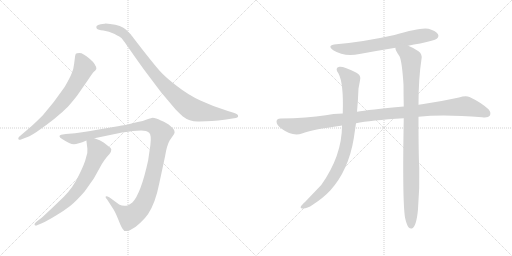
t = 0.00 s
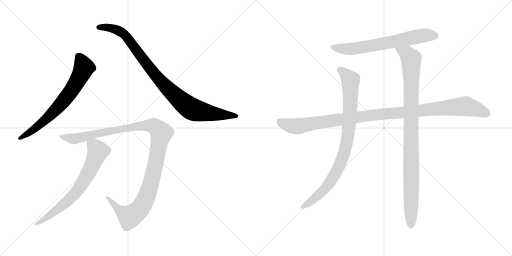
t = 1.59 s
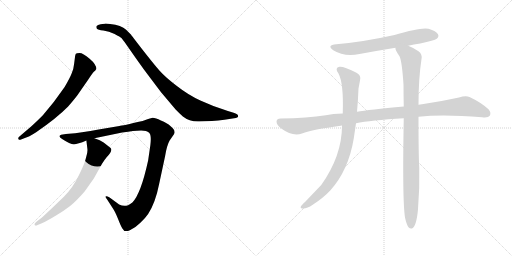
t = 3.18 s
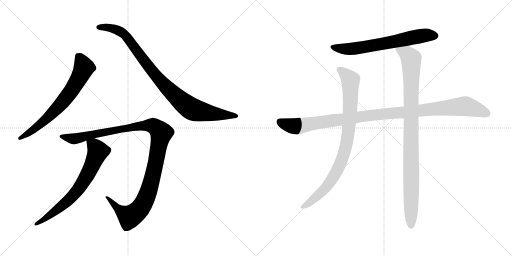
t = 4.77 s
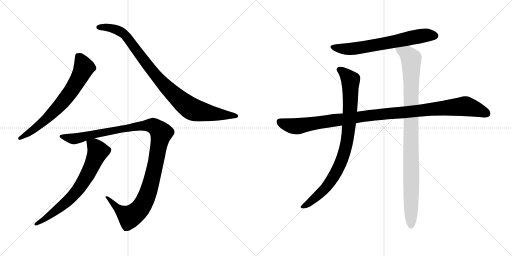
t = 6.36 s
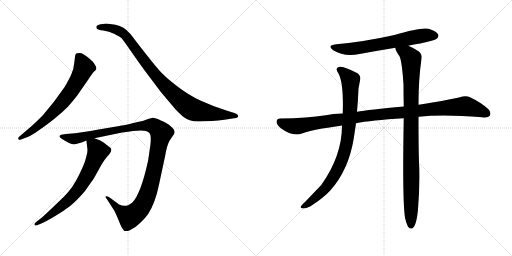
t = 7.96 s

The animated SVG that drew these frames (rendered in a browser with its animation timeline set to each time). Animation: 8 CSS @keyframes rules; one cycle of 7.96 s.

<svg version="1.1" viewBox="0 0 2048 1024" xmlns="http://www.w3.org/2000/svg">
  <g stroke="lightgray" stroke-dasharray="1,1" stroke-width="1" transform="scale(4, 4)">
    <line x1="0" y1="0" x2="256" y2="256"></line>
    <line x1="256" y1="0" x2="0" y2="256"></line>
    <line x1="128" y1="0" x2="128" y2="256"></line>
    <line x1="0" y1="128" x2="256" y2="128"></line>
    <line x1="256" y1="0" x2="512" y2="256"></line>
    <line x1="512" y1="0" x2="256" y2="256"></line>
    <line x1="384" y1="0" x2="384" y2="256"></line>
    <line x1="256" y1="128" x2="512" y2="128"></line>
  </g>
<g transform="scale(1, -1) translate(0, -850)">
   <style type="text/css">
    @keyframes keyframes0 {
      from {
       stroke: black;
       stroke-dashoffset: 696;
       stroke-width: 128;
       }
       69% {
       animation-timing-function: step-end;
       stroke: black;
       stroke-dashoffset: 0;
       stroke-width: 128;
       }
       to {
       stroke: black;
       stroke-width: 1024;
       }
       }
       #make-me-a-hanzi-animation-0 {
         animation: keyframes0 0.816406s both;
         animation-delay: 0.000000s;
         animation-timing-function: linear;
       }
    @keyframes keyframes1 {
      from {
       stroke: black;
       stroke-dashoffset: 950;
       stroke-width: 128;
       }
       76% {
       animation-timing-function: step-end;
       stroke: black;
       stroke-dashoffset: 0;
       stroke-width: 128;
       }
       to {
       stroke: black;
       stroke-width: 1024;
       }
       }
       #make-me-a-hanzi-animation-1 {
         animation: keyframes1 1.023112s both;
         animation-delay: 0.816406s;
         animation-timing-function: linear;
       }
    @keyframes keyframes2 {
      from {
       stroke: black;
       stroke-dashoffset: 1161;
       stroke-width: 128;
       }
       79% {
       animation-timing-function: step-end;
       stroke: black;
       stroke-dashoffset: 0;
       stroke-width: 128;
       }
       to {
       stroke: black;
       stroke-width: 1024;
       }
       }
       #make-me-a-hanzi-animation-2 {
         animation: keyframes2 1.194824s both;
         animation-delay: 1.839518s;
         animation-timing-function: linear;
       }
    @keyframes keyframes3 {
      from {
       stroke: black;
       stroke-dashoffset: 702;
       stroke-width: 128;
       }
       70% {
       animation-timing-function: step-end;
       stroke: black;
       stroke-dashoffset: 0;
       stroke-width: 128;
       }
       to {
       stroke: black;
       stroke-width: 1024;
       }
       }
       #make-me-a-hanzi-animation-3 {
         animation: keyframes3 0.821289s both;
         animation-delay: 3.034342s;
         animation-timing-function: linear;
       }
    @keyframes keyframes4 {
      from {
       stroke: black;
       stroke-dashoffset: 666;
       stroke-width: 128;
       }
       68% {
       animation-timing-function: step-end;
       stroke: black;
       stroke-dashoffset: 0;
       stroke-width: 128;
       }
       to {
       stroke: black;
       stroke-width: 1024;
       }
       }
       #make-me-a-hanzi-animation-4 {
         animation: keyframes4 0.791992s both;
         animation-delay: 3.855631s;
         animation-timing-function: linear;
       }
    @keyframes keyframes5 {
      from {
       stroke: black;
       stroke-dashoffset: 1097;
       stroke-width: 128;
       }
       78% {
       animation-timing-function: step-end;
       stroke: black;
       stroke-dashoffset: 0;
       stroke-width: 128;
       }
       to {
       stroke: black;
       stroke-width: 1024;
       }
       }
       #make-me-a-hanzi-animation-5 {
         animation: keyframes5 1.142741s both;
         animation-delay: 4.647623s;
         animation-timing-function: linear;
       }
    @keyframes keyframes6 {
      from {
       stroke: black;
       stroke-dashoffset: 885;
       stroke-width: 128;
       }
       74% {
       animation-timing-function: step-end;
       stroke: black;
       stroke-dashoffset: 0;
       stroke-width: 128;
       }
       to {
       stroke: black;
       stroke-width: 1024;
       }
       }
       #make-me-a-hanzi-animation-6 {
         animation: keyframes6 0.970215s both;
         animation-delay: 5.790364s;
         animation-timing-function: linear;
       }
    @keyframes keyframes7 {
      from {
       stroke: black;
       stroke-dashoffset: 993;
       stroke-width: 128;
       }
       76% {
       animation-timing-function: step-end;
       stroke: black;
       stroke-dashoffset: 0;
       stroke-width: 128;
       }
       to {
       stroke: black;
       stroke-width: 1024;
       }
       }
       #make-me-a-hanzi-animation-7 {
         animation: keyframes7 1.058105s both;
         animation-delay: 6.760579s;
         animation-timing-function: linear;
       }
</style>
<path d="M 81.5 291.5 L 99.5 298.5 Q 113.5 301.5 144.5 321.5 Q 227.5 378.5 272.5 424.5 Q 306.5 463.5 318.5 482.5 L 352.5 531.5 Q 369.5 557.5 375.5 563.5 Q 382.5 569.5 384.5 573.5 L 385.5 574.5 Q 385.5 592.5 358.5 615.5 Q 331.5 638.5 318.5 638.5 Q 305.5 638.5 303.5 635.5 Q 301.5 632.5 300.5 626.5 L 296.5 595.5 Q 294.5 573.5 286.5 556.5 Q 279.5 538.5 258.5 502.5 Q 215.5 439.5 171.5 389.5 Q 143.5 361.5 124.5 344.5 L 76.5 303.5 Q 71.5 298.5 73.5 294.5 Q 76.5 289.5 81.5 291.5 Z" fill="lightgray"></path> 
<path d="M 797.5 364.5 L 847.5 366.5 Q 873.5 368.5 897.5 371.5 L 936.5 377.5 Q 952.5 378.5 952.5 386.5 Q 952.5 394.5 934.5 399.5 L 911.5 406.5 Q 850.5 425.5 801.5 448.5 Q 753.5 470.5 707.5 506.5 Q 661.5 541.5 638.5 567.5 Q 615.5 593.5 569.5 652.5 Q 524.5 710.5 523.5 712.5 L 504.5 731.5 Q 485.5 749.5 440.5 754.5 Q 422.5 756.5 418.5 755.5 L 402.5 753.5 Q 390.5 751.5 386.5 746.5 Q 383.5 741.5 387.5 735.5 Q 391.5 730.5 413.5 728.5 Q 435.5 725.5 458.5 714.5 Q 481.5 702.5 486.5 697.5 Q 491.5 691.5 506.5 670.5 L 543.5 617.5 Q 573.5 574.5 606.5 531.5 L 643.5 482.5 L 702.5 412.5 Q 722.5 392.5 731.5 384.5 Q 759.5 362.5 797.5 364.5 Z" fill="lightgray"></path> 
<path d="M 531.5 326.5 L 564.5 328.5 Q 586.5 328.5 596.5 319.5 Q 606.5 310.5 601.5 270.5 L 592.5 208.5 Q 563.5 75.5 529.5 40.5 Q 517.5 31.5 512.5 29.5 Q 494.5 22.5 476.5 32.5 L 438.5 60.5 Q 425.5 67.5 422.5 64.5 Q 420.5 60.5 428.5 52.5 L 448.5 21.5 Q 459.5 6.5 471.5 -23.5 Q 483.5 -54.5 489.5 -63.5 Q 497.5 -80.5 519.5 -70.5 Q 541.5 -60.5 561.5 -40.5 Q 582.5 -20.5 592.5 -5.5 Q 621.5 38.5 636.5 114.5 L 660.5 226.5 Q 667.5 269.5 678.5 288.5 L 696.5 314.5 L 698.5 321.5 L 696.5 330.5 Q 694.5 335.5 681.5 346.5 Q 669.5 358.5 643.5 368.5 Q 622.5 379.5 610.5 379.5 L 592.5 374.5 L 570.5 366.5 Q 487.5 347.5 477.5 346.5 L 394.5 332.5 Q 322.5 319.5 300.5 317.5 L 263.5 314.5 L 244.5 311.5 Q 229.5 305.5 248.5 294.5 Q 280.5 273.5 295.5 273.5 Q 310.5 273.5 345.5 288.5 L 377.5 297.5 L 488.5 320.5 Q 514.5 324.5 531.5 326.5 Z" fill="lightgray"></path> 
<path d="M 345.5 288.5 L 349.5 255.5 Q 351.5 242.5 344.5 221.5 Q 339.5 197.5 315.5 149.5 Q 292.5 100.5 255.5 63.5 L 206.5 16.5 Q 172.5 -15.5 166.5 -20.5 L 144.5 -37.5 Q 135.5 -44.5 138.5 -49.5 Q 142.5 -54.5 150.5 -49.5 L 167.5 -42.5 Q 187.5 -33.5 222.5 -12.5 Q 257.5 8.5 280.5 26.5 Q 303.5 44.5 338.5 84.5 Q 372.5 132.5 377.5 140.5 L 407.5 194.5 Q 416.5 209.5 426.5 221.5 Q 452.5 247.5 442.5 258.5 L 414.5 280.5 Q 401.5 290.5 377.5 297.5 C 349.5 307.5 343.5 309.5 345.5 288.5 Z" fill="lightgray"></path> 
<path d="M 1633.0 667.0 Q 1655.0 673.0 1681.0 676.0 Q 1738.0 688.0 1747.0 695.0 Q 1757.0 704.0 1752.0 713.0 Q 1745.0 726.0 1714.0 735.0 Q 1684.0 742.0 1578.0 710.0 Q 1452.0 682.0 1345.0 673.0 Q 1305.0 669.0 1333.0 649.0 Q 1376.0 622.0 1438.0 634.0 Q 1508.0 647.0 1582.0 659.0 L 1633.0 667.0 Z" fill="lightgray"></path> 
<path d="M 1674.0 383.0 Q 1773.0 393.0 1928.0 381.0 Q 1953.0 378.0 1959.0 387.0 Q 1966.0 400.0 1954.0 413.0 Q 1923.0 441.0 1878.0 462.0 Q 1863.0 469.0 1836.0 460.0 Q 1763.0 444.0 1688.0 433.0 Q 1681.0 433.0 1674.0 431.0 L 1615.0 424.0 Q 1474.0 411.0 1428.0 403.0 L 1371.0 396.0 Q 1331.0 395.0 1303.0 389.0 Q 1230.0 377.0 1122.0 376.0 Q 1107.0 376.0 1106.0 364.0 Q 1106.0 351.0 1125.0 336.0 Q 1170.0 303.0 1208.0 316.0 Q 1250.0 332.0 1363.0 347.0 Q 1364.0 348.0 1368.0 348.0 L 1424.0 357.0 Q 1481.0 369.0 1615.0 377.0 L 1674.0 383.0 Z" fill="lightgray"></path> 
<path d="M 1428.0 403.0 Q 1432.0 446.0 1434.0 496.0 L 1440.0 528.0 Q 1446.0 550.0 1424.0 560.0 Q 1375.0 585.0 1358.0 583.0 Q 1337.0 579.0 1354.0 556.0 Q 1375.0 517.0 1371.0 396.0 L 1368.0 348.0 Q 1368.0 227.0 1285.0 110.0 L 1221.0 43.0 Q 1206.0 30.0 1203.0 23.0 Q 1200.0 16.0 1213.0 16.0 Q 1229.0 16.0 1251.0 31.0 Q 1294.0 59.0 1321.0 88.0 Q 1394.0 169.0 1415.0 296.0 L 1424.0 357.0 L 1428.0 403.0 Z" fill="lightgray"></path> 
<path d="M 1620.0 -20.0 Q 1626.0 -48.0 1634.0 -59.0 Q 1640.0 -66.0 1648.0 -64.0 Q 1666.0 -55.0 1672.0 13.0 Q 1679.0 97.0 1677.0 179.0 Q 1674.0 230.0 1674.0 383.0 L 1674.0 431.0 Q 1674.0 536.0 1686.0 614.0 Q 1690.0 633.0 1674.0 645.0 Q 1649.0 661.0 1633.0 667.0 C 1606.0 680.0 1572.0 687.0 1582.0 659.0 Q 1579.0 652.0 1598.0 625.0 Q 1608.0 604.0 1614.0 512.0 Q 1614.0 472.0 1615.0 424.0 L 1615.0 377.0 Q 1609.0 50.0 1620.0 -20.0 Z" fill="lightgray"></path> 
      <clipPath id="make-me-a-hanzi-clip-0">
      <path d="M 81.5 291.5 L 99.5 298.5 Q 113.5 301.5 144.5 321.5 Q 227.5 378.5 272.5 424.5 Q 306.5 463.5 318.5 482.5 L 352.5 531.5 Q 369.5 557.5 375.5 563.5 Q 382.5 569.5 384.5 573.5 L 385.5 574.5 Q 385.5 592.5 358.5 615.5 Q 331.5 638.5 318.5 638.5 Q 305.5 638.5 303.5 635.5 Q 301.5 632.5 300.5 626.5 L 296.5 595.5 Q 294.5 573.5 286.5 556.5 Q 279.5 538.5 258.5 502.5 Q 215.5 439.5 171.5 389.5 Q 143.5 361.5 124.5 344.5 L 76.5 303.5 Q 71.5 298.5 73.5 294.5 Q 76.5 289.5 81.5 291.5 Z" fill="lightgray"></path>
      </clipPath>
      <path clip-path="url(#make-me-a-hanzi-clip-0)" d="M 312.5 627.5 L 330.5 596.5 L 334.5 575.5 L 277.5 476.5 L 241.5 431.5 L 168.5 360.5 L 79.5 297.5 " fill="none" id="make-me-a-hanzi-animation-0" stroke-dasharray="568 1136" stroke-linecap="round"></path>

      <clipPath id="make-me-a-hanzi-clip-1">
      <path d="M 797.5 364.5 L 847.5 366.5 Q 873.5 368.5 897.5 371.5 L 936.5 377.5 Q 952.5 378.5 952.5 386.5 Q 952.5 394.5 934.5 399.5 L 911.5 406.5 Q 850.5 425.5 801.5 448.5 Q 753.5 470.5 707.5 506.5 Q 661.5 541.5 638.5 567.5 Q 615.5 593.5 569.5 652.5 Q 524.5 710.5 523.5 712.5 L 504.5 731.5 Q 485.5 749.5 440.5 754.5 Q 422.5 756.5 418.5 755.5 L 402.5 753.5 Q 390.5 751.5 386.5 746.5 Q 383.5 741.5 387.5 735.5 Q 391.5 730.5 413.5 728.5 Q 435.5 725.5 458.5 714.5 Q 481.5 702.5 486.5 697.5 Q 491.5 691.5 506.5 670.5 L 543.5 617.5 Q 573.5 574.5 606.5 531.5 L 643.5 482.5 L 702.5 412.5 Q 722.5 392.5 731.5 384.5 Q 759.5 362.5 797.5 364.5 Z" fill="lightgray"></path>
      </clipPath>
      <path clip-path="url(#make-me-a-hanzi-clip-1)" d="M 394.5 741.5 L 446.5 738.5 L 496.5 713.5 L 650.5 516.5 L 762.5 417.5 L 814.5 401.5 L 945.5 386.5 " fill="none" id="make-me-a-hanzi-animation-1" stroke-dasharray="822 1644" stroke-linecap="round"></path>

      <clipPath id="make-me-a-hanzi-clip-2">
      <path d="M 531.5 326.5 L 564.5 328.5 Q 586.5 328.5 596.5 319.5 Q 606.5 310.5 601.5 270.5 L 592.5 208.5 Q 563.5 75.5 529.5 40.5 Q 517.5 31.5 512.5 29.5 Q 494.5 22.5 476.5 32.5 L 438.5 60.5 Q 425.5 67.5 422.5 64.5 Q 420.5 60.5 428.5 52.5 L 448.5 21.5 Q 459.5 6.5 471.5 -23.5 Q 483.5 -54.5 489.5 -63.5 Q 497.5 -80.5 519.5 -70.5 Q 541.5 -60.5 561.5 -40.5 Q 582.5 -20.5 592.5 -5.5 Q 621.5 38.5 636.5 114.5 L 660.5 226.5 Q 667.5 269.5 678.5 288.5 L 696.5 314.5 L 698.5 321.5 L 696.5 330.5 Q 694.5 335.5 681.5 346.5 Q 669.5 358.5 643.5 368.5 Q 622.5 379.5 610.5 379.5 L 592.5 374.5 L 570.5 366.5 Q 487.5 347.5 477.5 346.5 L 394.5 332.5 Q 322.5 319.5 300.5 317.5 L 263.5 314.5 L 244.5 311.5 Q 229.5 305.5 248.5 294.5 Q 280.5 273.5 295.5 273.5 Q 310.5 273.5 345.5 288.5 L 377.5 297.5 L 488.5 320.5 Q 514.5 324.5 531.5 326.5 Z" fill="lightgray"></path>
      </clipPath>
      <path clip-path="url(#make-me-a-hanzi-clip-2)" d="M 246.5 303.5 L 297.5 295.5 L 385.5 317.5 L 561.5 348.5 L 614.5 346.5 L 636.5 329.5 L 644.5 317.5 L 613.5 156.5 L 592.5 80.5 L 557.5 12.5 L 516.5 -15.5 L 482.5 5.5 L 431.5 58.5 L 425.5 58.5 " fill="none" id="make-me-a-hanzi-animation-2" stroke-dasharray="1033 2066" stroke-linecap="round"></path>

      <clipPath id="make-me-a-hanzi-clip-3">
      <path d="M 345.5 288.5 L 349.5 255.5 Q 351.5 242.5 344.5 221.5 Q 339.5 197.5 315.5 149.5 Q 292.5 100.5 255.5 63.5 L 206.5 16.5 Q 172.5 -15.5 166.5 -20.5 L 144.5 -37.5 Q 135.5 -44.5 138.5 -49.5 Q 142.5 -54.5 150.5 -49.5 L 167.5 -42.5 Q 187.5 -33.5 222.5 -12.5 Q 257.5 8.5 280.5 26.5 Q 303.5 44.5 338.5 84.5 Q 372.5 132.5 377.5 140.5 L 407.5 194.5 Q 416.5 209.5 426.5 221.5 Q 452.5 247.5 442.5 258.5 L 414.5 280.5 Q 401.5 290.5 377.5 297.5 C 349.5 307.5 343.5 309.5 345.5 288.5 Z" fill="lightgray"></path>
      </clipPath>
      <path clip-path="url(#make-me-a-hanzi-clip-3)" d="M 352.5 283.5 L 384.5 258.5 L 391.5 242.5 L 324.5 107.5 L 262.5 39.5 L 180.5 -24.5 L 144.5 -44.5 " fill="none" id="make-me-a-hanzi-animation-3" stroke-dasharray="574 1148" stroke-linecap="round"></path>

      <clipPath id="make-me-a-hanzi-clip-4">
      <path d="M 1633.0 667.0 Q 1655.0 673.0 1681.0 676.0 Q 1738.0 688.0 1747.0 695.0 Q 1757.0 704.0 1752.0 713.0 Q 1745.0 726.0 1714.0 735.0 Q 1684.0 742.0 1578.0 710.0 Q 1452.0 682.0 1345.0 673.0 Q 1305.0 669.0 1333.0 649.0 Q 1376.0 622.0 1438.0 634.0 Q 1508.0 647.0 1582.0 659.0 L 1633.0 667.0 Z" fill="lightgray"></path>
      </clipPath>
      <path clip-path="url(#make-me-a-hanzi-clip-4)" d="M 1336.0 663.0 L 1359.0 656.0 L 1411.0 655.0 L 1655.0 702.0 L 1715.0 710.0 L 1740.0 707.0 " fill="none" id="make-me-a-hanzi-animation-4" stroke-dasharray="538 1076" stroke-linecap="round"></path>

      <clipPath id="make-me-a-hanzi-clip-5">
      <path d="M 1674.0 383.0 Q 1773.0 393.0 1928.0 381.0 Q 1953.0 378.0 1959.0 387.0 Q 1966.0 400.0 1954.0 413.0 Q 1923.0 441.0 1878.0 462.0 Q 1863.0 469.0 1836.0 460.0 Q 1763.0 444.0 1688.0 433.0 Q 1681.0 433.0 1674.0 431.0 L 1615.0 424.0 Q 1474.0 411.0 1428.0 403.0 L 1371.0 396.0 Q 1331.0 395.0 1303.0 389.0 Q 1230.0 377.0 1122.0 376.0 Q 1107.0 376.0 1106.0 364.0 Q 1106.0 351.0 1125.0 336.0 Q 1170.0 303.0 1208.0 316.0 Q 1250.0 332.0 1363.0 347.0 Q 1364.0 348.0 1368.0 348.0 L 1424.0 357.0 Q 1481.0 369.0 1615.0 377.0 L 1674.0 383.0 Z" fill="lightgray"></path>
      </clipPath>
      <path clip-path="url(#make-me-a-hanzi-clip-5)" d="M 1119.0 363.0 L 1146.0 351.0 L 1187.0 345.0 L 1466.0 387.0 L 1854.0 425.0 L 1910.0 412.0 L 1947.0 396.0 " fill="none" id="make-me-a-hanzi-animation-5" stroke-dasharray="969 1938" stroke-linecap="round"></path>

      <clipPath id="make-me-a-hanzi-clip-6">
      <path d="M 1428.0 403.0 Q 1432.0 446.0 1434.0 496.0 L 1440.0 528.0 Q 1446.0 550.0 1424.0 560.0 Q 1375.0 585.0 1358.0 583.0 Q 1337.0 579.0 1354.0 556.0 Q 1375.0 517.0 1371.0 396.0 L 1368.0 348.0 Q 1368.0 227.0 1285.0 110.0 L 1221.0 43.0 Q 1206.0 30.0 1203.0 23.0 Q 1200.0 16.0 1213.0 16.0 Q 1229.0 16.0 1251.0 31.0 Q 1294.0 59.0 1321.0 88.0 Q 1394.0 169.0 1415.0 296.0 L 1424.0 357.0 L 1428.0 403.0 Z" fill="lightgray"></path>
      </clipPath>
      <path clip-path="url(#make-me-a-hanzi-clip-6)" d="M 1360.0 569.0 L 1377.0 559.0 L 1402.0 529.0 L 1399.0 382.0 L 1378.0 244.0 L 1353.0 178.0 L 1302.0 97.0 L 1237.0 39.0 L 1211.0 24.0 " fill="none" id="make-me-a-hanzi-animation-6" stroke-dasharray="757 1514" stroke-linecap="round"></path>

      <clipPath id="make-me-a-hanzi-clip-7">
      <path d="M 1620.0 -20.0 Q 1626.0 -48.0 1634.0 -59.0 Q 1640.0 -66.0 1648.0 -64.0 Q 1666.0 -55.0 1672.0 13.0 Q 1679.0 97.0 1677.0 179.0 Q 1674.0 230.0 1674.0 383.0 L 1674.0 431.0 Q 1674.0 536.0 1686.0 614.0 Q 1690.0 633.0 1674.0 645.0 Q 1649.0 661.0 1633.0 667.0 C 1606.0 680.0 1572.0 687.0 1582.0 659.0 Q 1579.0 652.0 1598.0 625.0 Q 1608.0 604.0 1614.0 512.0 Q 1614.0 472.0 1615.0 424.0 L 1615.0 377.0 Q 1609.0 50.0 1620.0 -20.0 Z" fill="lightgray"></path>
      </clipPath>
      <path clip-path="url(#make-me-a-hanzi-clip-7)" d="M 1589.0 656.0 L 1629.0 633.0 L 1644.0 613.0 L 1644.0 -53.0 " fill="none" id="make-me-a-hanzi-animation-7" stroke-dasharray="865 1730" stroke-linecap="round"></path>

</g>
</svg>
